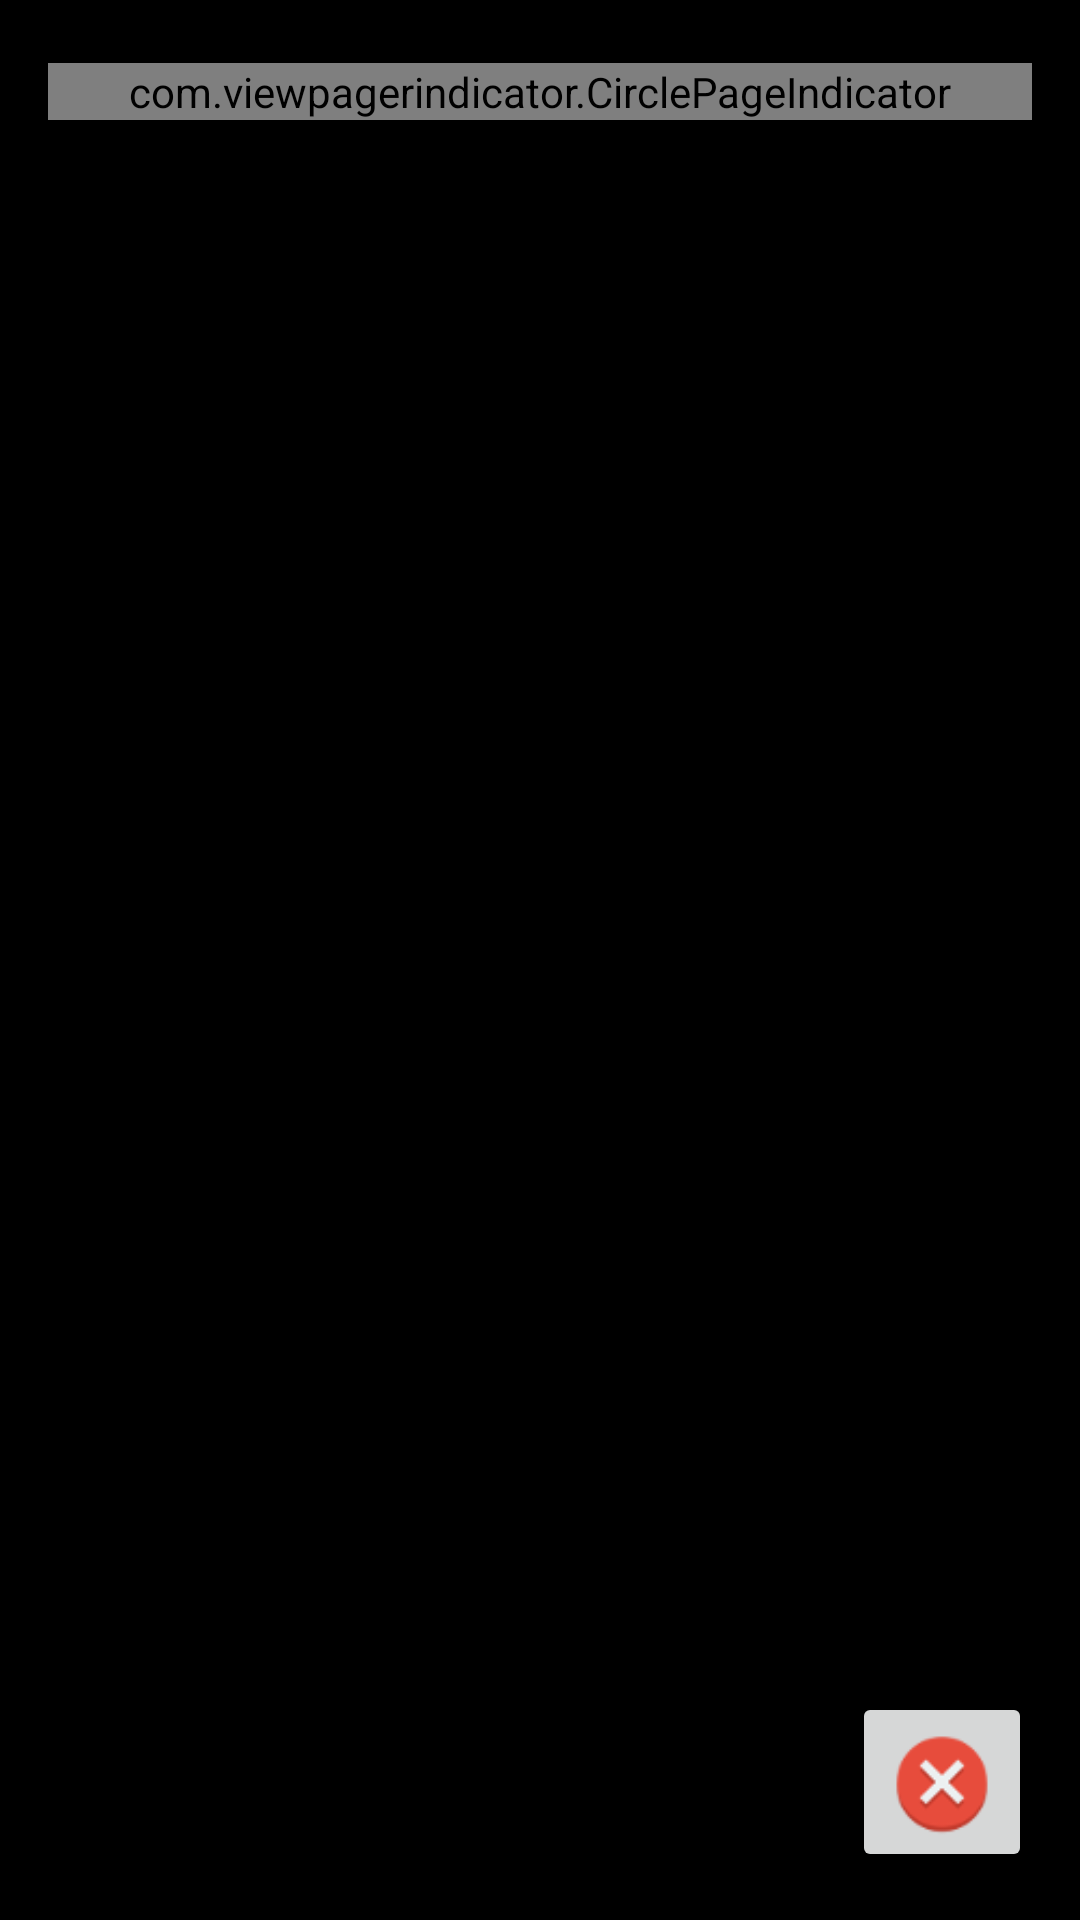

Here is an Android app screen rendered from its layout file. Give the layout XML and the strings, colors and styles it references.
<!-- AndroidManifest.xml: application theme AppTheme -->
<!-- res/layout/layout_manner_of_use_container.xml -->
<?xml version="1.0" encoding="utf-8"?>
<RelativeLayout xmlns:android="http://schemas.android.com/apk/res/android"
    xmlns:tools="http://schemas.android.com/tools"
    android:layout_width="match_parent"
    android:layout_height="match_parent"
    android:background="@color/black"
    android:gravity="top"
    android:paddingBottom="@dimen/activity_vertical_margin"
    android:paddingLeft="@dimen/activity_horizontal_margin"
    android:paddingRight="@dimen/activity_horizontal_margin"
    android:paddingTop="@dimen/activity_vertical_margin" >

    <android.support.v4.view.ViewPager
        android:id="@+id/pager"
        android:layout_width="match_parent"
        android:layout_height="match_parent"
        android:layout_alignRight="@+id/pagerIndicator"
        android:padding="20dp" />

    <com.viewpagerindicator.CirclePageIndicator
        android:id="@+id/pagerIndicator"
        android:layout_width="match_parent"
        android:layout_height="wrap_content"
        android:layout_marginBottom="5dp"
        android:layout_marginTop="5dp" />

    <ImageButton
        android:id="@+id/useSceneActionBack"
        android:layout_width="60dp"
        android:layout_height="60dp"
		android:scaleType="fitCenter"
		android:adjustViewBounds="true"
        android:layout_alignParentBottom="true"
        android:layout_alignParentRight="true"
        android:src="@drawable/cancel_back" />

</RelativeLayout>
<!-- resources referenced by this layout -->
<resources>
  <color name="black">#000000</color>
  <dimen name="activity_horizontal_margin">16dp</dimen>
  <dimen name="activity_vertical_margin">16dp</dimen>
  <!-- drawable cancel_back: png bitmap (drawable, 2648 bytes) -->
  <style name="AppTheme" parent="AppBaseTheme">
  
          
          <item name="android:buttonStyle">@style/SmallButton</item>
          <item name="android:listSeparatorTextViewStyle">@style/PreferenceListHeader</item>
      </style>
  <style name="AppBaseTheme" parent="Theme.AppCompat.Light">
          
      </style>
  <style name="SmallButton" parent="android:style/Widget.Button">
          <item name="android:textSize">12sp</item>
          <item name="android:layout_margin">0dip</item>
      </style>
  <style name="PreferenceListHeader" parent="Widget.TextView.ListSeparator">
          <item name="android:textColor">#000000</item>
          <item name="android:textStyle">bold</item>
          <item name="android:textSize">18sp</item>
          <item name="android:background">#cccccc</item>
          <item name="android:paddingTop">6dp</item>
          <item name="android:paddingBottom">6dp</item>
          <item name="android:paddingLeft">12dp</item>
      </style>
  <style name="Widget.TextView.ListSeparator" parent="@android:style/Widget.TextView">
          <item name="android:layout_width">match_parent</item>
          <item name="android:layout_height">wrap_content</item>
          <item name="android:textStyle">bold</item>
          <item name="android:textSize">14sp</item>
          <item name="android:gravity">center_vertical</item>
      </style>
</resources>
